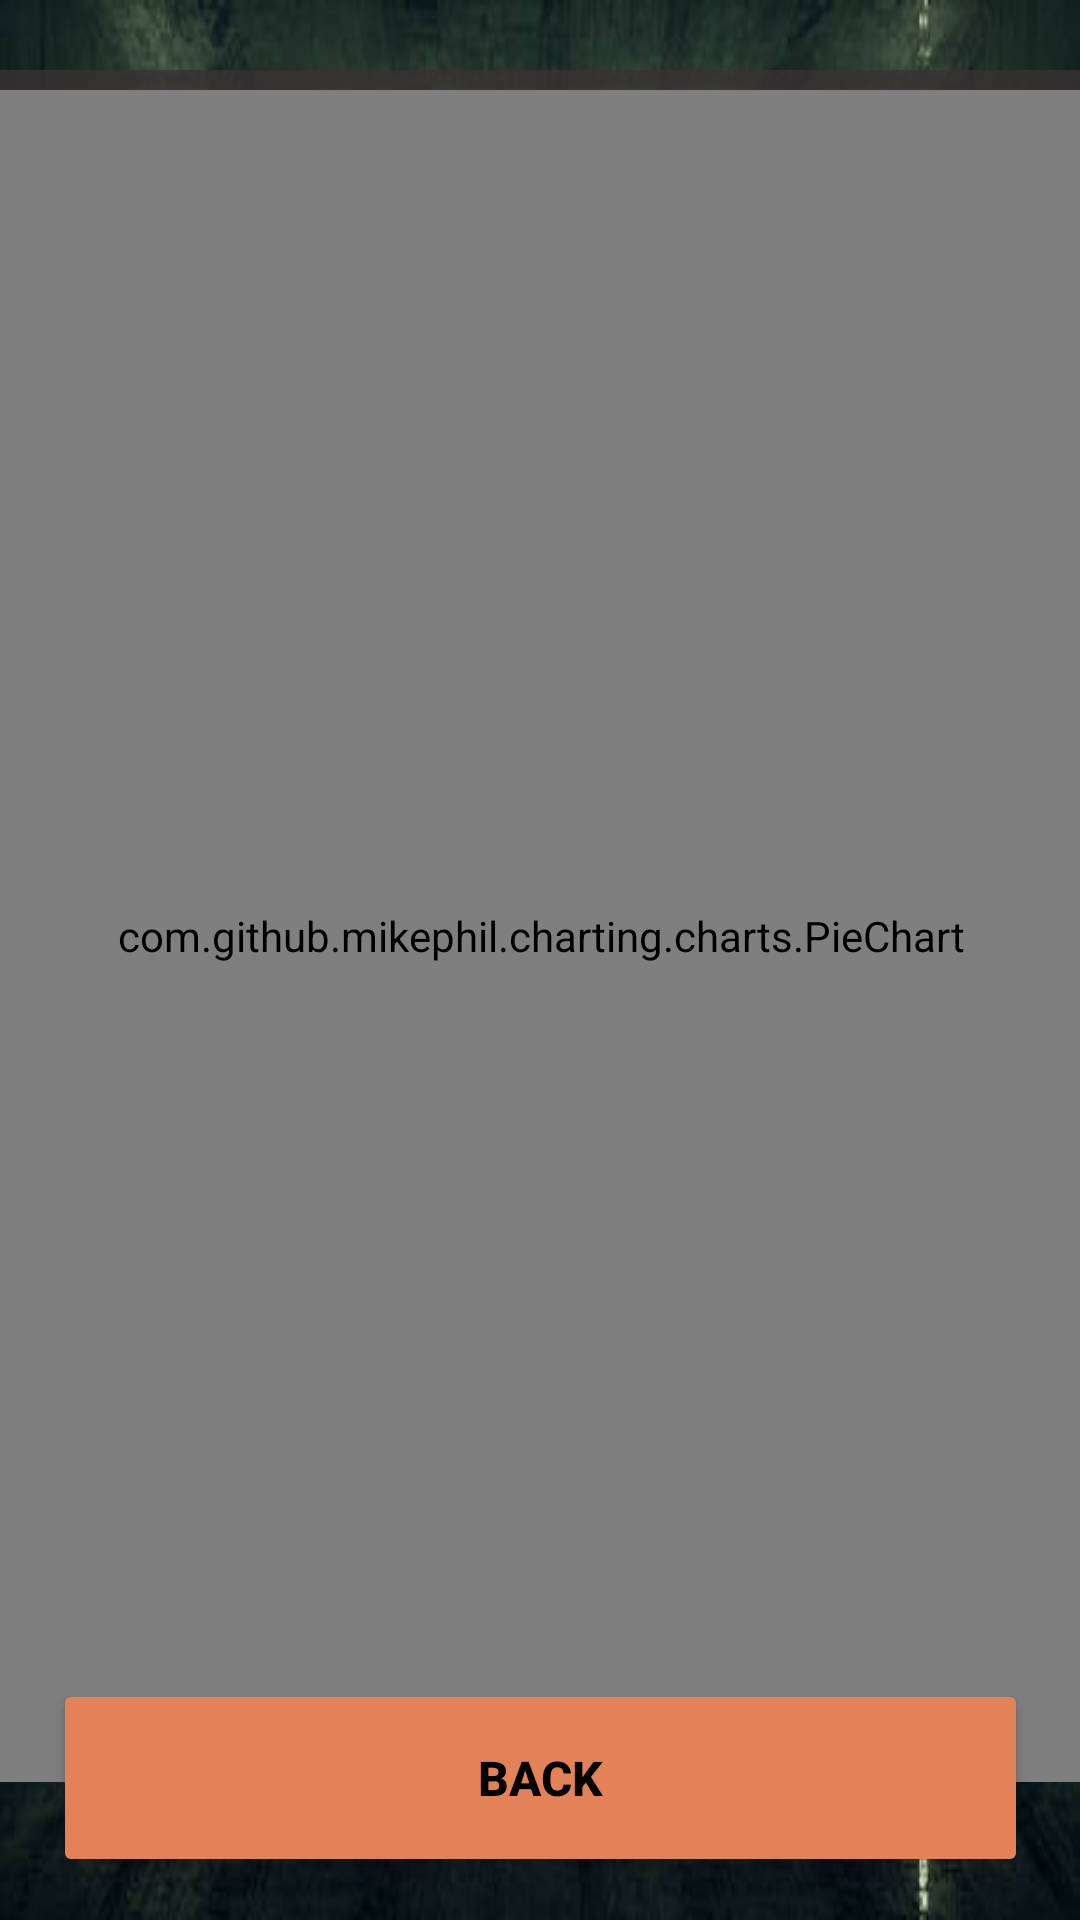

Produce the Android XML layout that renders to this screen, including the resource entries it uses.
<!-- AndroidManifest.xml: application theme Theme.OPSC7311_Task2_Group2 -->
<!-- res/layout/activity_items_in_category_graph.xml -->
<?xml version="1.0" encoding="utf-8"?>
<androidx.constraintlayout.widget.ConstraintLayout xmlns:android="http://schemas.android.com/apk/res/android"
    xmlns:app="http://schemas.android.com/apk/res-auto"
    xmlns:tools="http://schemas.android.com/tools"
    android:layout_width="match_parent"
    android:layout_height="match_parent"
    android:background="@drawable/main_background"
    tools:context=".ItemsInCategoryGraph">

    <TextView
        android:id="@+id/txtCollectionGraph"
        android:layout_width="364dp"
        android:layout_height="41dp"
        android:background="#CC393232"
        android:text="% Items In Each Collection"
        android:textAlignment="center"
        android:textColor="#F2EDD7"
        android:textSize="24sp"
        app:layout_constraintBottom_toBottomOf="parent"
        app:layout_constraintEnd_toEndOf="parent"
        app:layout_constraintHorizontal_bias="0.51"
        app:layout_constraintStart_toStartOf="parent"
        app:layout_constraintTop_toTopOf="parent"
        app:layout_constraintVertical_bias="0.039" />

    <Button
        android:id="@+id/btnBackGraph"
        android:layout_width="325dp"
        android:layout_height="66dp"
        android:text="Back"
        android:textAlignment="center"
        android:textColor="#000000"
        android:textDirection="ltr"
        android:textSize="16sp"
        android:textStyle="bold"
        app:backgroundTint="#E48257"
        app:layout_constraintBottom_toBottomOf="parent"
        app:layout_constraintEnd_toEndOf="parent"
        app:layout_constraintStart_toStartOf="parent"
        app:layout_constraintTop_toTopOf="parent"
        app:layout_constraintVertical_bias="0.975" />

    <com.github.mikephil.charting.charts.PieChart
        android:id="@+id/PieChartCollections"
        android:layout_width="411dp"
        android:layout_height="564dp"
        app:layout_constraintBottom_toTopOf="@+id/btnBackGraph"
        app:layout_constraintEnd_toEndOf="parent"
        app:layout_constraintStart_toStartOf="parent"
        app:layout_constraintTop_toBottomOf="@+id/txtCollectionGraph" />

</androidx.constraintlayout.widget.ConstraintLayout>
<!-- resources referenced by this layout -->
<resources>
  <!-- drawable main_background: jpg bitmap (drawable-v24, 28729 bytes) -->
  <style name="Theme.OPSC7311_Task2_Group2" parent="Theme.MaterialComponents.DayNight.NoActionBar">
          
          <item name="colorPrimary">@color/purple_500</item>
          <item name="colorPrimaryVariant">@color/purple_700</item>
          <item name="colorOnPrimary">@color/white</item>
          
          <item name="colorSecondary">@color/teal_200</item>
          <item name="colorSecondaryVariant">@color/teal_700</item>
          <item name="colorOnSecondary">@color/black</item>
          
          <item name="android:statusBarColor" tools:targetApi="l">?attr/colorPrimaryVariant</item>
          
      </style>
  <!-- not gathered from this repository: default colours our renderer supplied (Android Studio template values) -->
  <color name="purple_500">#FF6200EE</color>
  <color name="purple_700">#FF3700B3</color>
  <color name="teal_200">#FF03DAC5</color>
  <color name="teal_700">#FF018786</color>
  <color name="black">#FF000000</color>
  <color name="white">#FFFFFFFF</color>
</resources>
